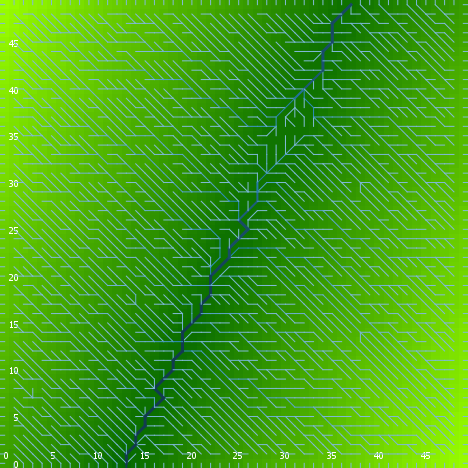

Values plotted in this chart, from the file beside it:
export-world data (NetLogo 6.0.4)
land_05_withInitialEcologicalCommunity.n…
06/03/2020 18:15:16:040 +0100
RANDOM STATE
0 0 -1727483681 29 -0.9016845749481694 f…
GLOBALS
min-pxcor, max-pxcor, min-pycor, max-pycor, perspective, subject, nextIndex, directed-links, ticks, display-mode, ecol_brushfrequencyinflection, ecol_brushfrequencyrate, ecol_grassfrequencyinflection, ecol_grassfrequencyrate, ecol_woodfrequencyinflection, ecol_woodfrequencyrate, elevationdistribution, elev_algorithm-style, elev_featureanglerange, elev_inversioniterations, elev_noise, elev_numdepressions, elev_numprotuberances, elev_numranges
0, 49, 0, 49, 0, nobody, 2600, "UNDIRECTED", -1, "elevation (m)", 13.36, 0.08316, 2.182, 0.005067, 23.96, 0.08894, [16.70789143017639 23.646018944068718 21…, "C#", 25.17, 1.902, 1.859, 9, 3, 34
TURTLES
who, color, heading, xcor, ycor, shape, label, label-color, breed, hidden?, size, pen-size, pen-mode, numpoints
0, 15, 203, 31, 10, "default", "", 9.9, {breed flowholders}, true, 1, 1, "up", 
1, 25, 347, 36, 7, "default", "", 9.9, {breed flowholders}, true, 1, 1, "up", 
2, 135, 350, 32, 16, "default", "", 9.9, {breed flowholders}, true, 1, 1, "up", 
3, 85, 130, 42, 1, "default", "", 9.9, {breed flowholders}, true, 1, 1, "up", 
4, 125, 250, 46, 24, "default", "", 9.9, {breed flowholders}, true, 1, 1, "up", 
5, 105, 79, 48, 24, "default", "", 9.9, {breed flowholders}, true, 1, 1, "up", 
6, 15, 62, 26, 47, "default", "", 9.9, {breed flowholders}, true, 1, 1, "up", 
7, 115, 53, 40, 7, "default", "", 9.9, {breed flowholders}, true, 1, 1, "up", 
8, 135, 257, 35, 27, "default", "", 9.9, {breed flowholders}, true, 1, 1, "up", 
9, 15, 296, 45, 9, "default", "", 9.9, {breed flowholders}, true, 1, 1, "up", 
10, 5, 42, 3, 48, "default", "", 9.9, {breed flowholders}, true, 1, 1, "up", 
11, 97, 0, 22, 49, "line half", "", 9.9, {breed flowholders}, false, 1, 1, "up", 
12, 125, 30, 42, 2, "default", "", 9.9, {breed flowholders}, true, 1, 1, "up", 
13, 5, 212, 28, 14, "default", "", 9.9, {breed flowholders}, true, 1, 1, "up", 
14, 95, 303, 7, 20, "default", "", 9.9, {breed flowholders}, true, 1, 1, "up", 
15, 35, 290, 44, 15, "default", "", 9.9, {breed flowholders}, true, 1, 1, "up", 
16, 135, 296, 25, 41, "default", "", 9.9, {breed flowholders}, true, 1, 1, "up", 
17, 105, 19, 42, 39, "default", "", 9.9, {breed flowholders}, true, 1, 1, "up", 
18, 115, 72, 7, 36, "default", "", 9.9, {breed flowholders}, true, 1, 1, "up", 
19, 85, 38, 3, 20, "default", "", 9.9, {breed flowholders}, true, 1, 1, "up", 
20, 105, 195, 19, 45, "default", "", 9.9, {breed flowholders}, true, 1, 1, "up", 
21, 95, 213, 42, 35, "default", "", 9.9, {breed flowholders}, true, 1, 1, "up", 
22, 55, 42, 4, 22, "default", "", 9.9, {breed flowholders}, true, 1, 1, "up", 
23, 85, 224, 15, 12, "default", "", 9.9, {breed flowholders}, true, 1, 1, "up", 
24, 25, 157, 43, 32, "default", "", 9.9, {breed flowholders}, true, 1, 1, "up", 
25, 135, 32, 27, 29, "default", "", 9.9, {breed flowholders}, true, 1, 1, "up", 
26, 35, 67, 29, 18, "default", "", 9.9, {breed flowholders}, true, 1, 1, "up", 
27, 125, 106, 37, 11, "default", "", 9.9, {breed flowholders}, true, 1, 1, "up", 
28, 97, 0, 4, 49, "line half", "", 9.9, {breed flowholders}, false, 1, 1, "up", 
29, 55, 187, 16, 23, "default", "", 9.9, {breed flowholders}, true, 1, 1, "up", 
30, 5, 121, 1, 30, "default", "", 9.9, {breed flowholders}, true, 1, 1, "up", 
31, 35, 236, 30, 18, "default", "", 9.9, {breed flowholders}, true, 1, 1, "up", 
32, 97, 180, 34, 0, "line half", "", 9.9, {breed flowholders}, false, 1, 1, "up", 
33, 95, 343, 14, 2, "default", "", 9.9, {breed flowholders}, true, 1, 1, "up", 
34, 45, 334, 8, 2, "default", "", 9.9, {breed flowholders}, true, 1, 1, "up", 
35, 55, 48, 45, 45, "default", "", 9.9, {breed flowholders}, true, 1, 1, "up", 
36, 15, 183, 42, 3, "default", "", 9.9, {breed flowholders}, true, 1, 1, "up", 
37, 97, 0, 14, 49, "line half", "", 9.9, {breed flowholders}, false, 1, 1, "up", 
38, 125, 76, 11, 41, "default", "", 9.9, {breed flowholders}, true, 1, 1, "up", 
39, 65, 124, 21, 17, "default", "", 9.9, {breed flowholders}, true, 1, 1, "up", 
40, 75, 313, 4, 48, "default", "", 9.9, {breed flowholders}, true, 1, 1, "up", 
41, 35, 237, 46, 18, "default", "", 9.9, {breed flowholders}, true, 1, 1, "up", 
42, 25, 146, 32, 39, "default", "", 9.9, {breed flowholders}, true, 1, 1, "up", 
43, 85, 205, 14, 36, "default", "", 9.9, {breed flowholders}, true, 1, 1, "up", 
44, 115, 259, 12, 41, "default", "", 9.9, {breed flowholders}, true, 1, 1, "up", 
45, 35, 4, 47, 32, "default", "", 9.9, {breed flowholders}, true, 1, 1, "up", 
46, 115, 94, 39, 11, "default", "", 9.9, {breed flowholders}, true, 1, 1, "up", 
47, 35, 134, 14, 23, "default", "", 9.9, {breed flowholders}, true, 1, 1, "up", 
48, 55, 148, 32, 18, "default", "", 9.9, {breed flowholders}, true, 1, 1, "up", 
49, 135, 235, 25, 3, "default", "", 9.9, {breed flowholders}, true, 1, 1, "up", 
50, 55, 111, 24, 1, "default", "", 9.9, {breed flowholders}, true, 1, 1, "up", 
... 11,227 more rows
